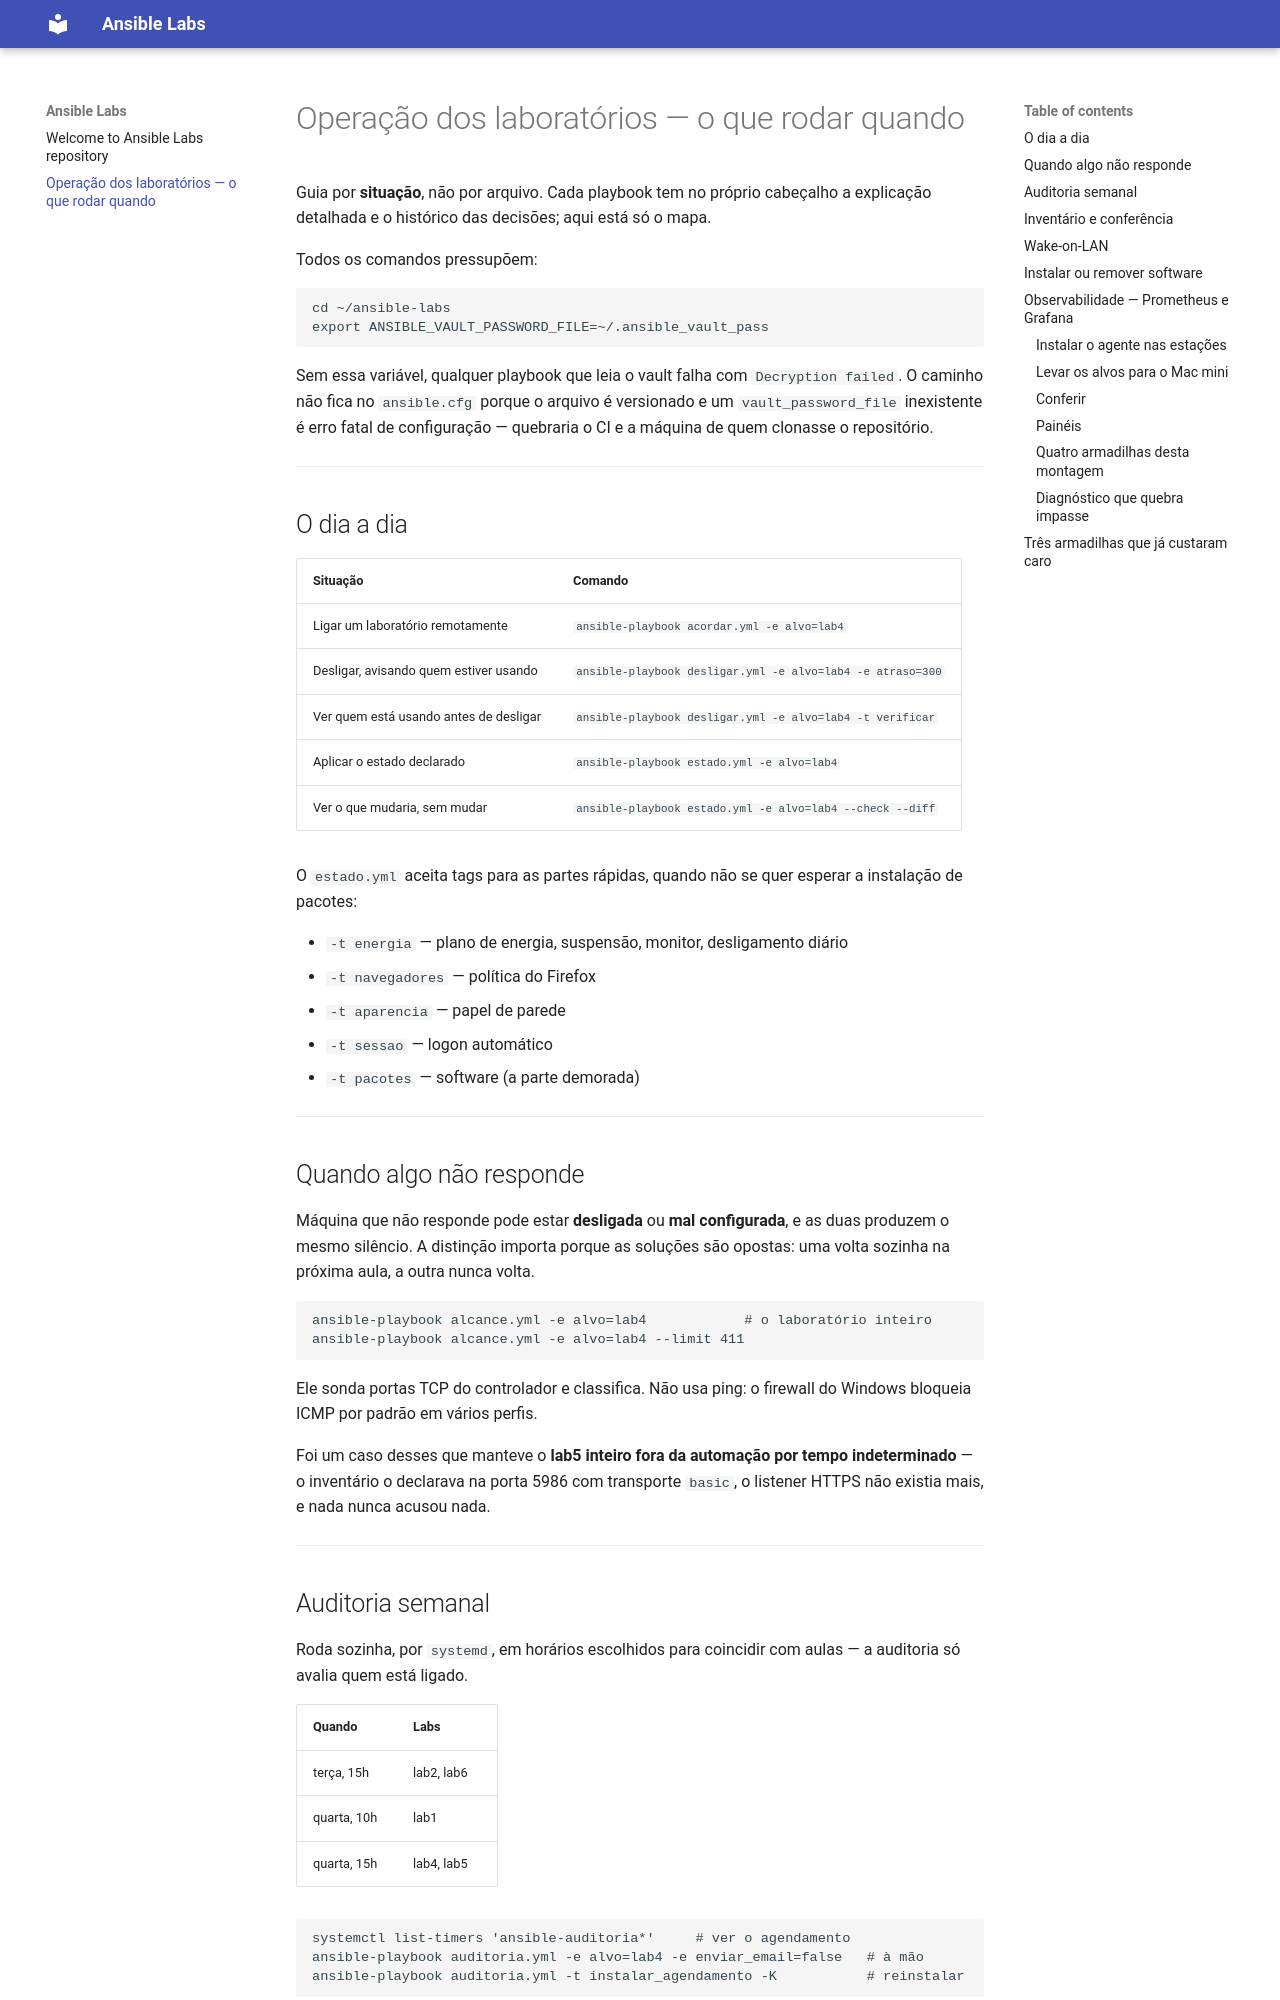

repository: emanoelopes/ansible-labs · page: operacao/index.html · generator: mkdocs

# Operação dos laboratórios — o que rodar quando

Guia por **situação**, não por arquivo. Cada playbook tem no próprio cabeçalho
a explicação detalhada e o histórico das decisões; aqui está só o mapa.

Todos os comandos pressupõem:

```bash
cd ~/ansible-labs
export ANSIBLE_VAULT_PASSWORD_FILE=~/.ansible_vault_pass
```

Sem essa variável, qualquer playbook que leia o vault falha com
`Decryption failed`. O caminho não fica no `ansible.cfg` porque o arquivo é
versionado e um `vault_password_file` inexistente é erro fatal de
configuração — quebraria o CI e a máquina de quem clonasse o repositório.

---

## O dia a dia

| Situação | Comando |
|---|---|
| Ligar um laboratório remotamente | `ansible-playbook acordar.yml -e alvo=lab4` |
| Desligar, avisando quem estiver usando | `ansible-playbook desligar.yml -e alvo=lab4 -e atraso=300` |
| Ver quem está usando antes de desligar | `ansible-playbook desligar.yml -e alvo=lab4 -t verificar` |
| Aplicar o estado declarado | `ansible-playbook estado.yml -e alvo=lab4` |
| Ver o que mudaria, sem mudar | `ansible-playbook estado.yml -e alvo=lab4 --check --diff` |

O `estado.yml` aceita tags para as partes rápidas, quando não se quer esperar
a instalação de pacotes:

- `-t energia` — plano de energia, suspensão, monitor, desligamento diário
- `-t navegadores` — política do Firefox
- `-t aparencia` — papel de parede
- `-t sessao` — logon automático
- `-t pacotes` — software (a parte demorada)

---

## Quando algo não responde

Máquina que não responde pode estar **desligada** ou **mal configurada**, e as
duas produzem o mesmo silêncio. A distinção importa porque as soluções são
opostas: uma volta sozinha na próxima aula, a outra nunca volta.

```bash
ansible-playbook alcance.yml -e alvo=lab4            # o laboratório inteiro
ansible-playbook alcance.yml -e alvo=lab4 --limit 411
```

Ele sonda portas TCP do controlador e classifica. Não usa ping: o firewall do
Windows bloqueia ICMP por padrão em vários perfis.

Foi um caso desses que manteve o **lab5 inteiro fora da automação por tempo
indeterminado** — o inventário o declarava na porta 5986 com transporte
`basic`, o listener HTTPS não existia mais, e nada nunca acusou nada.

---

## Auditoria semanal

Roda sozinha, por `systemd`, em horários escolhidos para coincidir com aulas
— a auditoria só avalia quem está ligado.

| Quando | Labs |
|---|---|
| terça, 15h | lab2, lab6 |
| quarta, 10h | lab1 |
| quarta, 15h | lab4, lab5 |

```bash
systemctl list-timers 'ansible-auditoria*'     # ver o agendamento
ansible-playbook auditoria.yml -e alvo=lab4 -e enviar_email=false   # à mão
ansible-playbook auditoria.yml -t instalar_agendamento -K           # reinstalar
```

**A agenda caduca na virada do semestre.** O Mapa de Salas é refeito e as
disciplinas trocam de laboratório; o agendamento continua no horário velho,
agora vazio, e nada dá erro. O relatório avisa quando a cobertura cai abaixo
de 50%, mas conferir na virada é mais barato que descobrir depois. A skill
`mapa-de-salas` responde qual laboratório tem aula quando.

---
